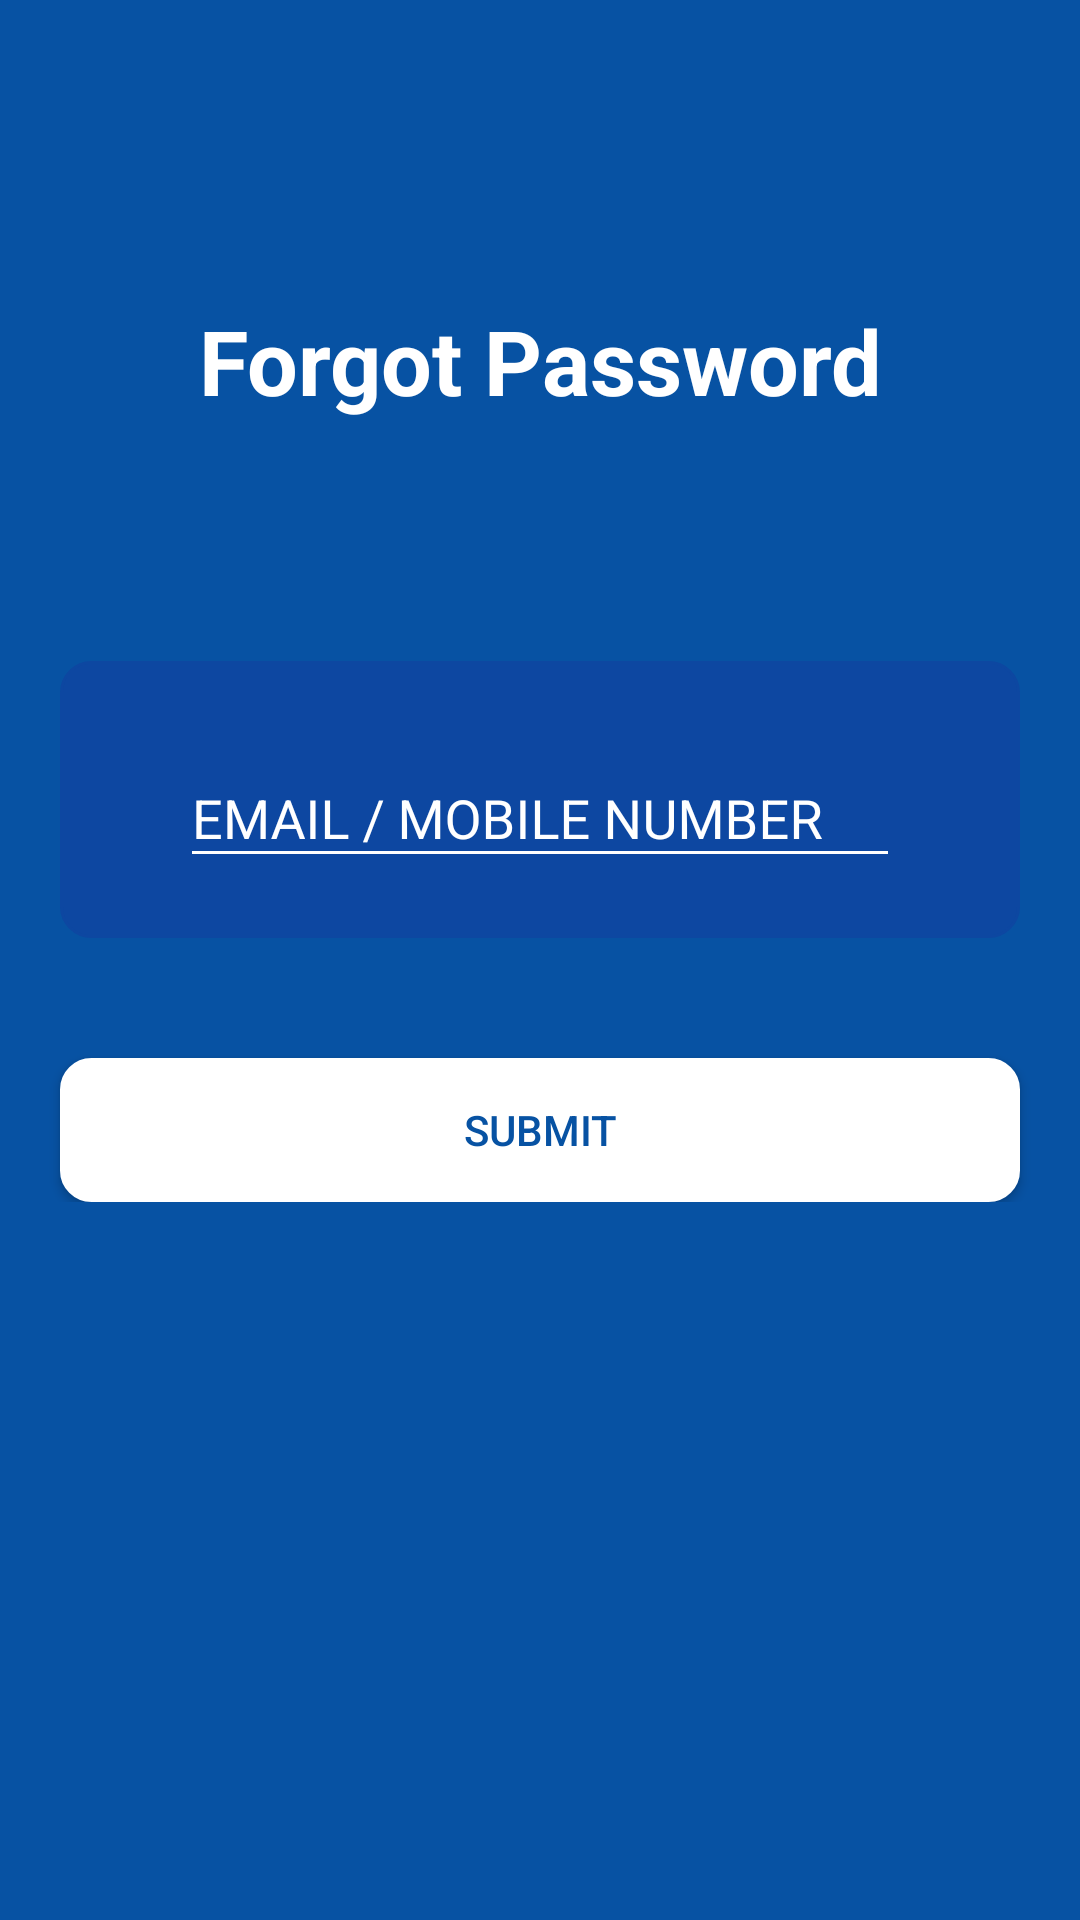

This screen was rendered from an Android layout file. Write that file and the resources it references.
<!-- AndroidManifest.xml: application theme AppTheme -->
<!-- res/layout/activity_forgot_password.xml -->
<?xml version="1.0" encoding="utf-8"?>
<android.support.v4.widget.NestedScrollView xmlns:android="http://schemas.android.com/apk/res/android"
    xmlns:tools="http://schemas.android.com/tools"
    xmlns:app="http://schemas.android.com/apk/res-auto"
    android:id="@+id/nestedScrollView"
    android:layout_width="match_parent"
    android:layout_height="match_parent"
    android:background="@color/colorPrimary"
    tools:context=".activities.LoginActivity">


    <android.support.v7.widget.LinearLayoutCompat
        android:layout_width="match_parent"
        android:layout_height="match_parent"
        android:orientation="vertical">
        <android.support.v7.widget.LinearLayoutCompat
            android:layout_width="match_parent"
            android:layout_height="match_parent"
            android:gravity="center"
            android:orientation="vertical">
            <android.support.v7.widget.LinearLayoutCompat
                android:layout_width="match_parent"
                android:layout_height="match_parent"
                android:layout_gravity="center"
                android:orientation="vertical">
                <android.support.v7.widget.AppCompatTextView
                    android:id="@+id/name"
                    android:layout_width="match_parent"
                    android:layout_height="wrap_content"
                    android:gravity="center"
                    android:text="@string/forgot_password"
                    android:textColor="@color/white"
                    android:textStyle="bold"
                    android:layout_marginTop="100dp"
                    android:layout_gravity="center"
                    android:textSize="30sp" />
            </android.support.v7.widget.LinearLayoutCompat>

            <android.support.v7.widget.LinearLayoutCompat
                android:layout_width="match_parent"
                android:layout_height="match_parent"
                android:background="@drawable/round_login_user_password"
                android:layout_marginStart="20dp"
                android:layout_marginEnd="20dp"
                android:layout_marginTop="80dp"
                android:orientation="vertical">

                <android.support.design.widget.TextInputLayout
                    android:id="@+id/textInputLayoutEmail"
                    android:layout_width="match_parent"
                    android:layout_height="wrap_content"
                    android:padding="20dp"
                    android:theme="@style/MyAppTheme"
                    android:textColorHint="@color/white"
                    >

                    <android.support.design.widget.TextInputEditText
                        android:id="@+id/textInputEditTextEmail"
                        android:layout_width="match_parent"
                        android:layout_height="wrap_content"
                        android:layout_marginLeft="20dp"
                        android:layout_marginRight="20dp"
                        android:hint="@string/username"
                        android:inputType="text"
                        android:maxLines="1"
                        android:textColor="@color/white" />
                </android.support.design.widget.TextInputLayout>

            </android.support.v7.widget.LinearLayoutCompat>




            <android.support.v7.widget.LinearLayoutCompat
                android:layout_width="match_parent"
                android:layout_height="match_parent"
                android:layout_gravity="center"
                android:orientation="horizontal">

                <android.support.v7.widget.AppCompatButton
                    android:id="@+id/appCompatButtonLogin"
                    android:layout_width="match_parent"
                    android:layout_height="wrap_content"
                    android:layout_marginTop="40dp"
                    android:layout_marginLeft="20dp"
                    android:layout_marginRight="20dp"
                    android:background="@drawable/round_button_selected"
                    android:textColor="@color/colorPrimary"
                    android:text="@string/submit" />
            </android.support.v7.widget.LinearLayoutCompat>


        </android.support.v7.widget.LinearLayoutCompat>

    </android.support.v7.widget.LinearLayoutCompat>
</android.support.v4.widget.NestedScrollView>
<!-- resources referenced by this layout -->
<resources>
  <color name="colorPrimary">#0752A3</color>
  <color name="white">#FFFFFF</color>
  <!-- drawable round_button_selected (drawable) -->
  <?xml version="1.0" encoding="utf-8"?>
  <selector xmlns:android="http://schemas.android.com/apk/res/android" >
      <item android:state_pressed="true" >
          <shape android:shape="rectangle"  >
              <corners android:radius="10dp" />
              <stroke android:width="1dip" android:color="#C0C0C0" />
              <gradient android:angle="-90" android:startColor="#C0C0C0" android:endColor="#C0C0C0"  />
          </shape>
      </item>
      <item android:state_focused="true">
          <shape android:shape="rectangle"  >
              <corners android:radius="10dp" />
              <stroke android:width="1dip" android:color="@color/white" />
              <solid android:color="@color/white"/>
          </shape>
      </item>
      <item >
          <shape android:shape="rectangle"  >
              <corners android:radius="10dp" />
              <stroke android:width="1dip" android:color="@color/white" />
              <gradient android:angle="-90" android:startColor="@color/white" android:endColor="@color/white" />
          </shape>
      </item>
  </selector>
  <!-- drawable round_login_user_password (drawable) -->
  <?xml version="1.0" encoding="utf-8"?>
  <selector xmlns:android="http://schemas.android.com/apk/res/android" >
      <item android:state_pressed="true" >
          <shape android:shape="rectangle"  >
              <corners android:radius="30dp" />
              <stroke android:width="1dip" android:color="#C0C0C0" />
              <gradient android:angle="-90" android:startColor="#C0C0C0" android:endColor="#C0C0C0"  />
          </shape>
      </item>
      <item android:state_focused="true">
          <shape android:shape="rectangle"  >
              <corners android:radius="30dp" />
              <stroke android:width="1dip" android:color="@color/colorPrimaryDark" />
              <solid android:color="@color/colorPrimaryDark"/>
          </shape>
      </item>
      <item >
          <shape android:shape="rectangle"  >
              <corners android:radius="10dp" />
              <stroke android:width="1dip" android:color="@color/colorPrimaryDark" />
              <gradient android:angle="-90" android:startColor="@color/colorPrimaryDark" android:endColor="@color/colorPrimaryDark" />
          </shape>
      </item>
  </selector>
  <string name="forgot_password">Forgot Password</string>
  <string name="submit">Submit</string>
  <string name="username">EMAIL / MOBILE NUMBER</string>
  <style name="MyAppTheme" parent="Theme.AppCompat.Light.DarkActionBar">
          <item name="colorPrimary">@color/white</item>
          <item name="colorPrimaryDark">@color/white</item>
          <item name="colorControlActivated">@color/white</item>
          <item name="android:colorForeground">@color/white</item>
          <item name="colorControlNormal">@color/white</item>
          <item name="android:textColorSecondary">@color/white</item>
      </style>
  <style name="AppTheme" parent="Theme.AppCompat.Light.DarkActionBar">
          
          <item name="colorPrimary">@color/colorPrimary</item>
          <item name="colorPrimaryDark">@color/colorPrimaryDark</item>
          <item name="colorAccent">@color/colorAccent</item>
          <item name="windowActionBar">false</item>
          <item name="windowNoTitle">true</item>
          <item name="android:windowFullscreen">true</item>
          <item name="android:windowDisablePreview">true</item>
          <item name="android:windowIsTranslucent">true</item>
      </style>
  <color name="colorPrimaryDark">#0D47A1</color>
  <color name="colorAccent">#283593</color>
</resources>
